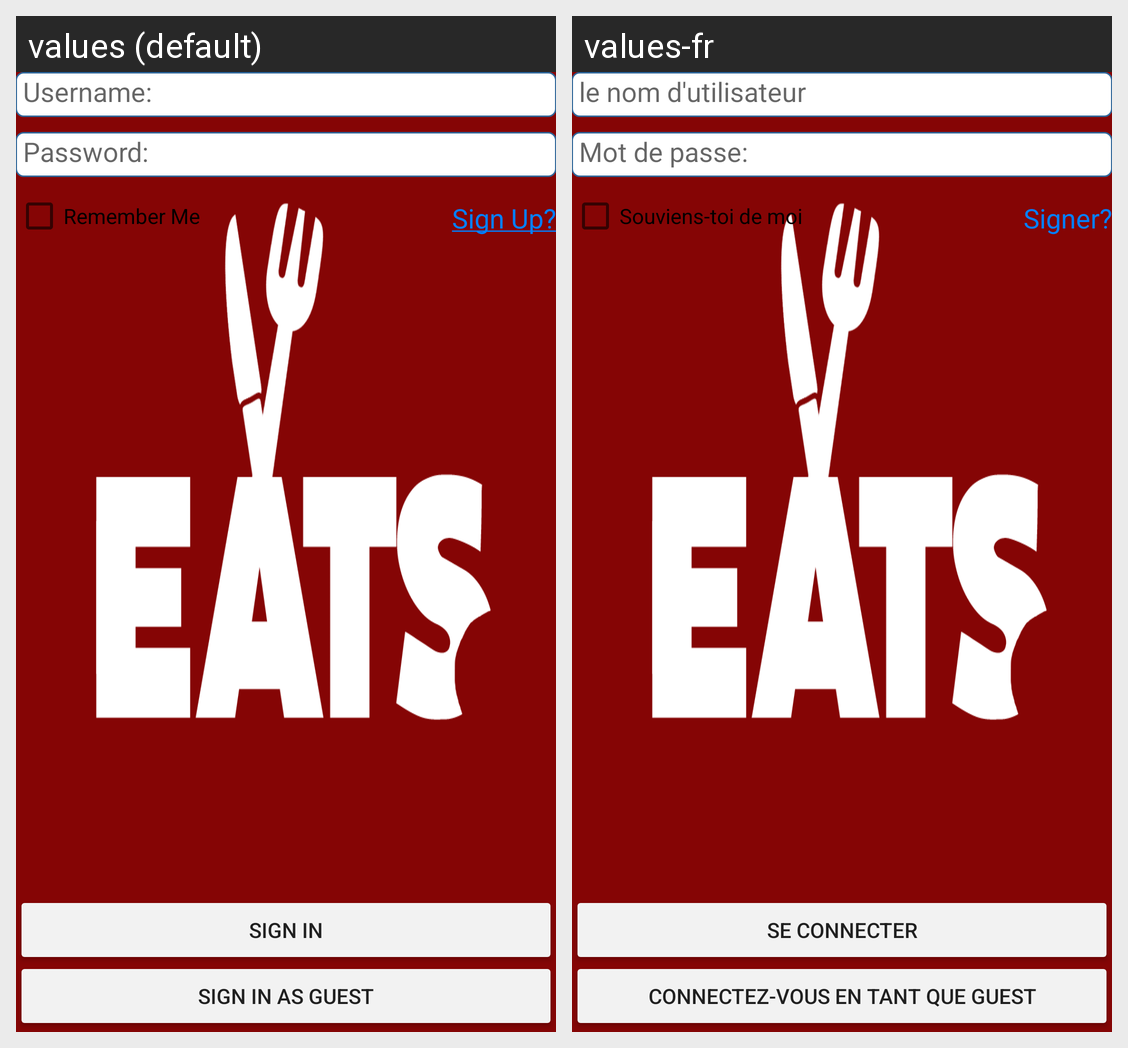

For this localized Android screen grid, give each drawn string resource with its value in every locale shown.
Android screen res/layout/activity_sign_in.xml rendered under 2 locales, left to right: values (default), values-fr. Device: Nexus 5 (rendered at 1080×1920; each locale shown at half size, 540×960, under a caption strip naming it); theme AppTheme.
Strings drawn on this screen, with the default value and each locale's value (text and hints the layout hard-codes, and strings that could not be matched under every locale, appear in the picture but are not listed):

signIn
  values: Sign In
  values-fr: Se connecter

username
  values: Username:
  values-fr: le nom d'utilisateur

password
  values: Password:
  values-fr: Mot de passe:

gSignIn
  values: Sign in as Guest
  values-fr: Connectez-vous en tant que guest

remember
  values: Remember Me
  values-fr: Souviens-toi de moi

signup
  values: Sign Up?
  values-fr: Signer?
